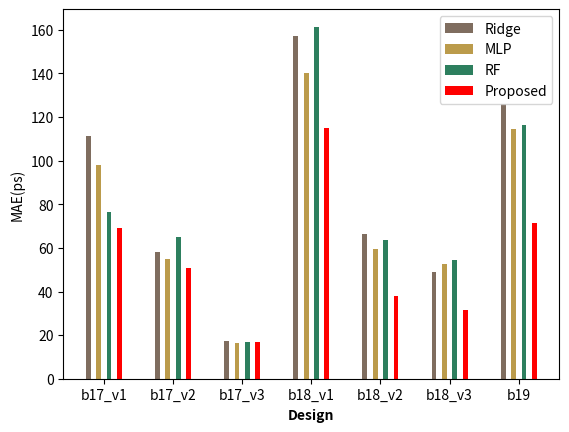

Reproduce this figure in Python.
# -*- coding: utf-8 -*-
# @Time    : 2022/9/20 23:55
# @Author  : Ronchy_LU
# @Email   : rongqi1949@gmail.com
# @File    : result_plot_bar_chart.py
# @Software: PyCharm
##
'''
group bar chart.
这个图画出来，group内的每个element之间有间距

'''



import numpy as np
import matplotlib.pyplot as plt


##MAE
Ridge_result_MAE_plot = [111.30132809817754, 57.90079059731588, 17.273904424443664, 157.32547192624403, 66.36891834766786, 48.83213168636948, 125.82300093776868]
MLP_result_MAE_plot = [98.01578503469811, 55.049662424799976, 16.55337208986829, 140.08156517100534, 59.38977094958916, 52.51621600648719,114.52690422859027]
RF_result_MAE_plot = [76.31960083849353, 64.89200145220647, 16.969483480553198, 161.44262969615414, 63.77078862135144, 54.28026908761689, 116.34388125814507]
GP_result_MAE_plot = [69.16186714172363, 50.991258144378662, 16.70198760032654, 114.95974349975586, 38.12703323364258, 31.54359531402588, 71.5509033203125]
##RMSE
Ridge_result_RMSE_plot = np.sqrt( np.array([20960.882955096586, 9982.765240790297, 638.8560937249046, 45542.85606003766, 9154.566199345067, 4739.935828936492, 27793.15565676238]) )
MLP_result_RMSE_plot =np.sqrt(np.array([18005.63240078954, 9218.374012075514, 557.7368960290847, 36385.6816289802, 7107.374069463624, 4981.291222343434, 23083.026416110777]))
RF_result_RMSE_plot = np.sqrt(np.array([10754.56969271128, 9766.493689749592, 607.504448450383, 47205.51471025095, 7381.942028740206, 5129.59672569583, 22406.457173726078]))
GP_result_RMSE_plot = np.sqrt(np.array([12933.08203125, 8276.563264465332, 568.4475341796875, 27347.8193359375, 3888.9388427734375, 2834.46630859375, 15377.767578125]))
#LESS30
Ridge_result_LESS30_plot = np.array([0.1806666666666667, 0.5748, 0.8429333333333332, 0.14961111111111108, 0.3958055555555556, 0.47350000000000003, 0.19407407407407407])*100
MLP_result_LESS30_plot = np.array([0.23186666666666672, 0.6169333333333333, 0.8822666666666666, 0.18422222222222223, 0.4091111111111111, 0.38902777777777775, 0.19871604938271606])*100
RF_result_LESS30_plot = np.array([0.27666666666666667, 0.29, 0.8772222222222222, 0.19837962962962963, 0.30752314814814813, 0.3353009259259259, 0.15925925925925927])*100
GP_result_LESS30_plot = np.array([0.3592, 0.6354666666666667, 0.8810666666666667, 0.2608333333333333, 0.5881944444444445, 0.6548611111111111, 0.45444444444444443])*100

#plot

###Settings*******************************************************************************
#设置x轴标签
name_list = ['b17_v1', 'b17_v2', 'b17_v3', 'b18_v1','b18_v2','b18_v3', 'b19']
#set
width = 0.07  #直方图的柱宽
# colors = ['b','g'] #直方图的颜色

barwidth = 0.15
#******************************************************************************************
x1 = np.array(range(len(name_list)))
x2 = [(i + barwidth) for i in x1]
x3 = [(i + barwidth) for i in x2]
x4 = [(i + barwidth) for i in x3]


#plot MAE
plt.figure(1)
plt.ylabel("MAE(ps)")  #纵轴标签
plt.xlabel("Designs")  #横轴标签

plt.bar(x1, Ridge_result_MAE_plot,color='#7f6d5f',  width=width,align='center', label='Ridge')
plt.bar(x2, MLP_result_MAE_plot ,color='#BB9B4B', width=width,align='center', label='MLP')
plt.bar(x3, RF_result_MAE_plot,color='#2d7f5e', width=width,align='center', label='RF')
plt.bar(x4, GP_result_MAE_plot,color='red', width=width,align='center', label='Proposed')

# Add xticks on the middle of the group bars
plt.xlabel('Design', fontweight='bold')
plt.xticks([r + 1.5*barwidth for r in range(len(x1))], ['b17_v1', 'b17_v2', 'b17_v3', 'b18_v1','b18_v2','b18_v3', 'b19'])

plt.legend()
# plt.title("Accuracy of Different Datasets without Revoking Requests",fontsize=14)
plt.show()















